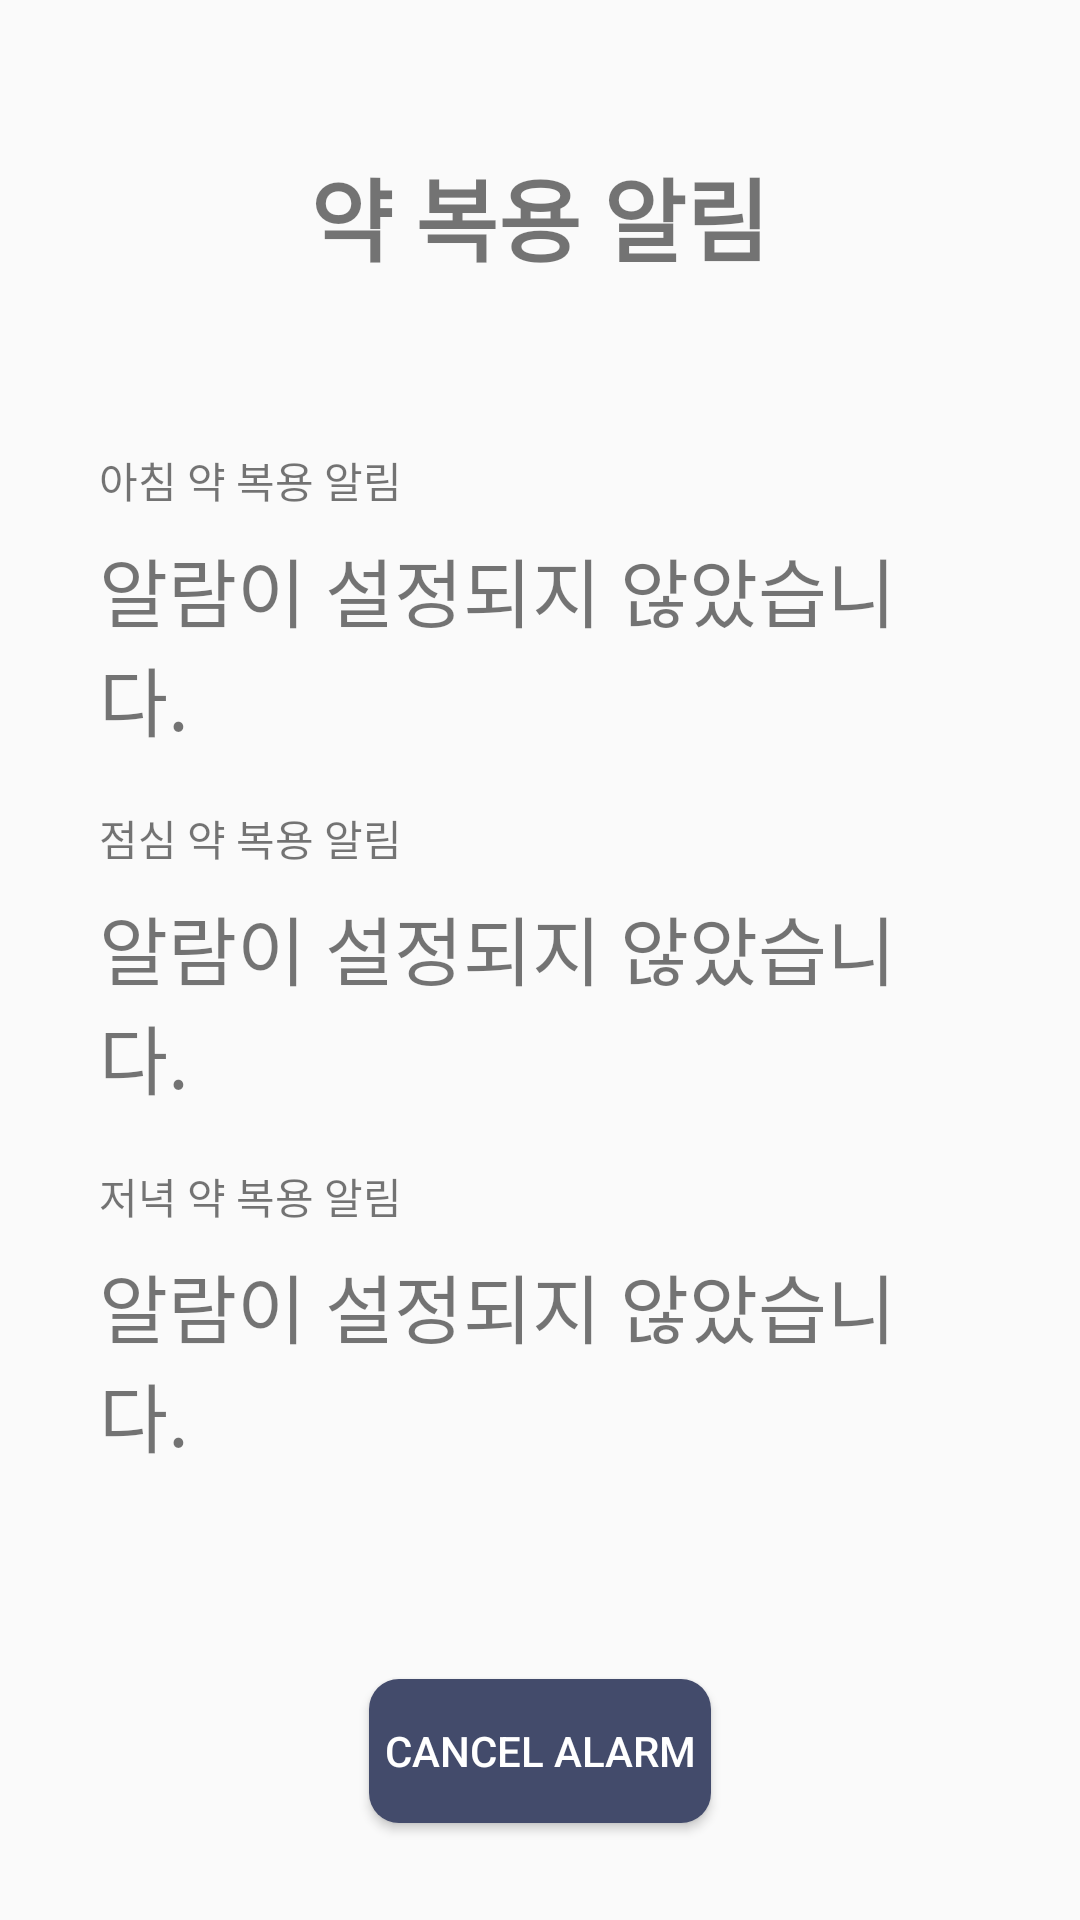

Produce the Android XML layout that renders to this screen, including the resource entries it uses.
<!-- AndroidManifest.xml: application theme Theme.PHH -->
<!-- res/layout/activity_patient_medication_reminder.xml -->
<?xml version="1.0" encoding="utf-8"?>
<LinearLayout xmlns:android="http://schemas.android.com/apk/res/android"
    xmlns:app="http://schemas.android.com/apk/res-auto"
    xmlns:tools="http://schemas.android.com/tools"
    android:layout_width="match_parent"
    android:layout_height="match_parent"
    tools:context=".PatientMainActivity"
    android:orientation="vertical"
    android:layout_gravity="center">

    <TextView

        android:layout_width="wrap_content"
        android:layout_height="wrap_content"
        android:text="약 복용 알림"
        android:textSize="30sp"
        android:textStyle="bold"
        android:layout_marginTop="50dp"
        android:layout_gravity="center"
        android:layout_centerHorizontal="true"
        android:layout_marginBottom="31dp"
        />
    <LinearLayout
        android:layout_margin="25dp"
        android:layout_width="wrap_content"
        android:layout_height="wrap_content"
        android:orientation="vertical">
        <TextView
            android:layout_width="wrap_content"
            android:layout_height="wrap_content"
            android:text="아침 약 복용 알림"
            android:layout_marginLeft="8dp"></TextView>
        <LinearLayout
            android:layout_width="wrap_content"
            android:layout_height="wrap_content"
            android:gravity="center"
            android:layout_marginBottom="10dp">
            <TextView
                android:id="@+id/morningtime"
                android:layout_height="wrap_content" android:layout_width="wrap_content"
                android:textSize="25sp"
                android:text="알람이 설정되지 않았습니다."
                android:layout_margin="8dp"
                />
            <Button
                android:id="@+id/button_timepicker_m"
                android:layout_width="wrap_content"
                android:layout_height="wrap_content"
                android:layout_gravity="right"
                android:text="변경"
                android:layout_centerHorizontal="true"
                android:layout_centerVertical="true"
                android:background="@drawable/basic"
                />
        </LinearLayout>
        <TextView
            android:layout_width="wrap_content"
            android:layout_height="wrap_content"
            android:text="점심 약 복용 알림"
            android:layout_marginLeft="8dp"></TextView>
        <LinearLayout
            android:layout_width="wrap_content"
            android:layout_height="wrap_content"
            android:gravity="center"
            android:layout_marginBottom="10dp">
            <TextView
                android:id="@+id/lunchtime"
                android:layout_height="wrap_content" android:layout_width="wrap_content"
                android:textSize="25sp"
                android:text="알람이 설정되지 않았습니다."
                android:layout_margin="8dp"
                />
            <Button
                android:id="@+id/button_timepicker_l"
                android:layout_width="wrap_content"
                android:layout_height="wrap_content"
                android:layout_gravity="right"
                android:text="변경"
                android:layout_centerHorizontal="true"
                android:layout_centerVertical="true"
                android:background="@drawable/basic"
                />
    </LinearLayout>

    <TextView
        android:layout_width="wrap_content"
        android:layout_height="wrap_content"
        android:text="저녁 약 복용 알림"
        android:layout_marginLeft="8dp"></TextView>
    <LinearLayout
        android:layout_width="wrap_content"
        android:layout_height="wrap_content"
        android:gravity="center"
        android:layout_marginBottom="10dp">
        <TextView
            android:id="@+id/dinertime"
            android:layout_height="wrap_content" android:layout_width="wrap_content"
            android:textSize="25sp"
            android:text="알람이 설정되지 않았습니다."
            android:layout_margin="8dp"
            />
        <Button
            android:id="@+id/button_timepicker_d"
            android:layout_width="wrap_content"
            android:layout_height="wrap_content"
            android:layout_gravity="right"
            android:text="변경"
            android:layout_centerHorizontal="true"
            android:layout_centerVertical="true"
            android:background="@drawable/basic"
            />
    </LinearLayout>
</LinearLayout>
    <Button
        android:layout_gravity="center"
        android:id="@+id/button_cancel"
        android:layout_width="wrap_content"
        android:layout_height="wrap_content"
        android:text="cancel alarm"
        android:layout_below="@+id/button_timepicker"
        android:layout_centerHorizontal="true"
        android:padding="5dp"
        android:textColor="@color/white"
        android:layout_marginTop="27dp"
        android:background="@drawable/green_button"
        />


</LinearLayout>
<!-- resources referenced by this layout -->
<resources>
  <color name="white">#FFFFFFFF</color>
  <!-- drawable basic (drawable-v24) -->
  <?xml version="1.0" encoding="utf-8"?>
  <shape xmlns:android="http://schemas.android.com/apk/res/android" android:shape="rectangle">
      <solid android:color="#B7C3FF"/>
      <corners android:radius="10dp"/>
  </shape>
  <!-- drawable green_button (drawable) -->
  <?xml version="1.0" encoding="utf-8"?>
  <shape xmlns:android="http://schemas.android.com/apk/res/android" android:shape="rectangle">
      <solid android:color="#434B6B"/>
      <corners android:radius="10dp"/>
  </shape>
  <style name="Theme.PHH" parent="Theme.AppCompat.Light.NoActionBar">
          
          <item name="colorPrimary">@color/purple_500</item>
          <item name="colorPrimaryVariant">@color/purple_700</item>
          <item name="colorOnPrimary">@color/white</item>
          
          <item name="colorSecondary">@color/teal_200</item>
          <item name="colorSecondaryVariant">@color/teal_700</item>
          <item name="colorOnSecondary">@color/black</item>
          
          <item name="android:statusBarColor" tools:targetApi="l">?attr/colorPrimaryVariant</item>
          
      </style>
  <color name="purple_500">#FF6200EE</color>
  <color name="purple_700">#FF3700B3</color>
  <color name="teal_200">#FF03DAC5</color>
  <color name="teal_700">#FF018786</color>
  <color name="black">#FF000000</color>
</resources>
